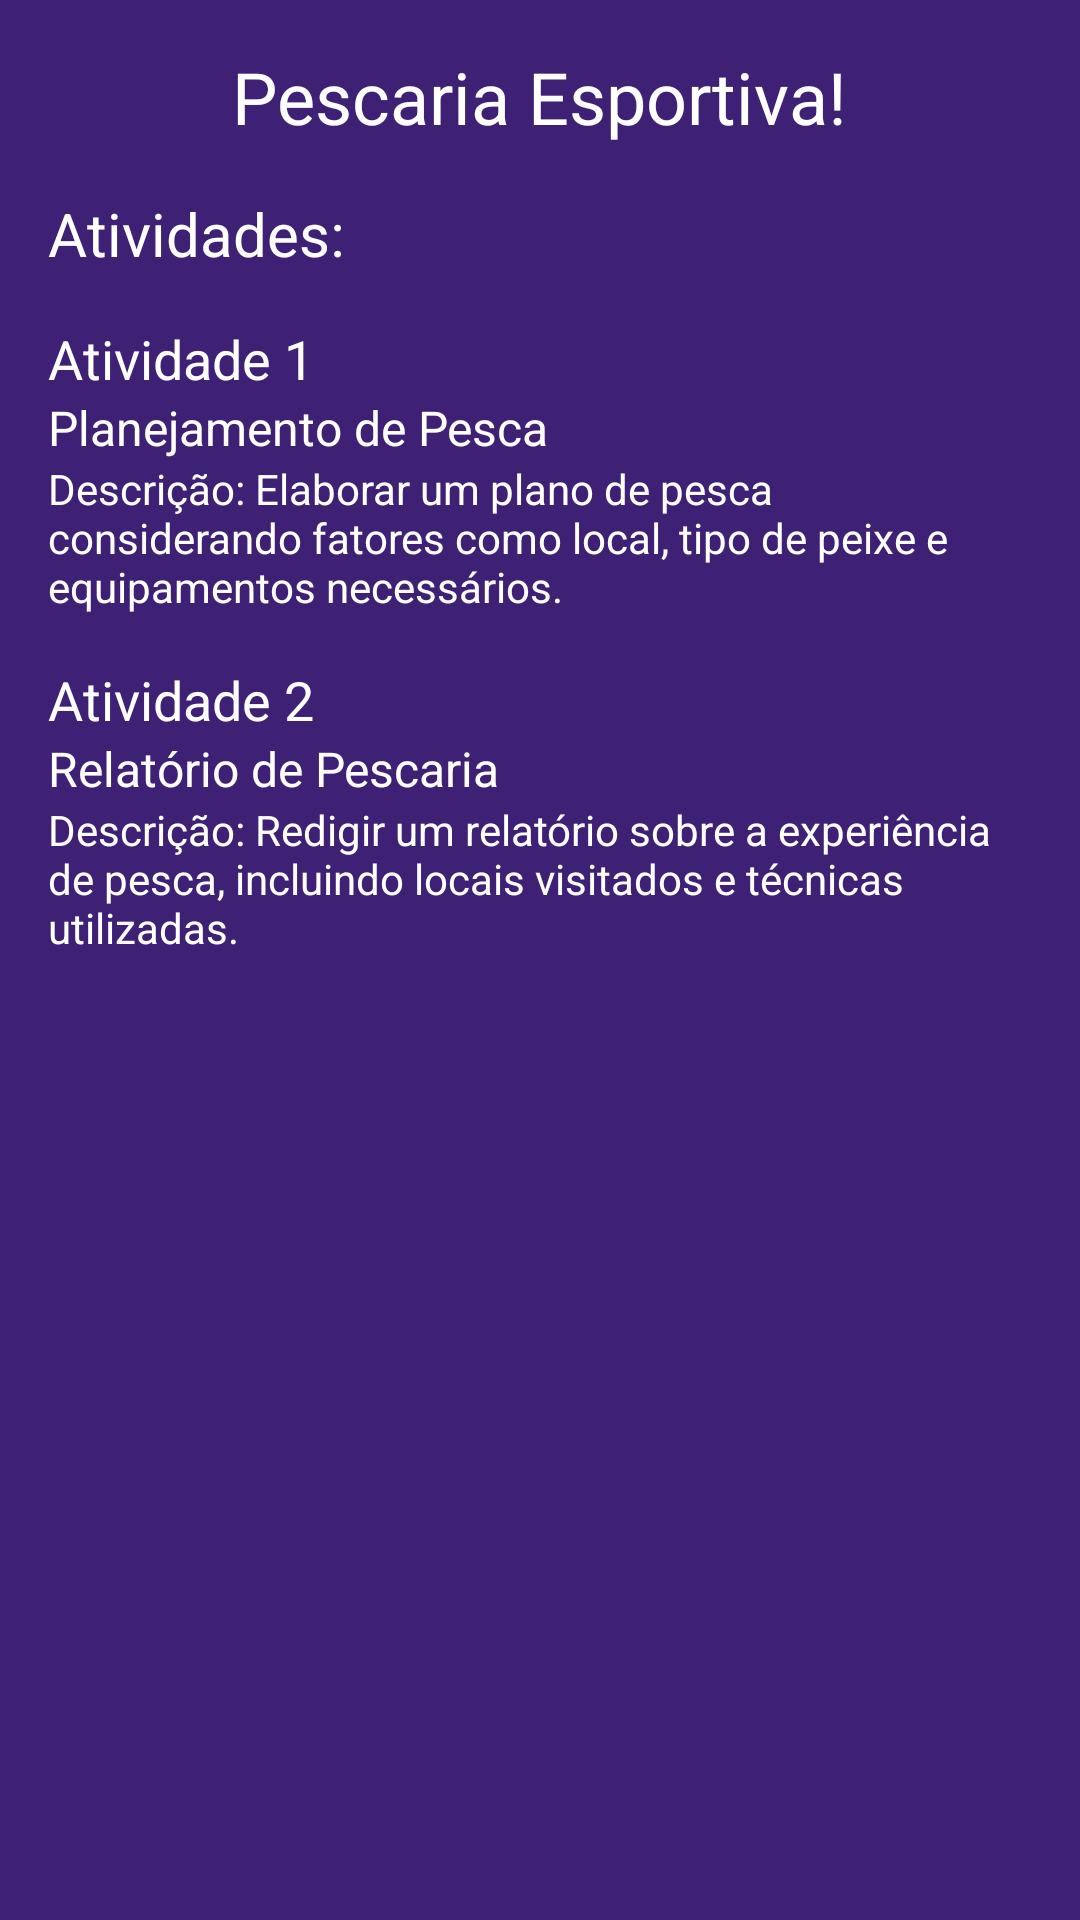

Layout XML and referenced resources for this Android screen:
<!-- AndroidManifest.xml: application theme Theme.Projeto_UVA -->
<!-- res/layout/activity_materia6.xml -->
<?xml version="1.0" encoding="utf-8"?>
<LinearLayout xmlns:android="http://schemas.android.com/apk/res/android"
    android:layout_width="match_parent"
    android:layout_height="match_parent"
    android:orientation="vertical"
    android:padding="16dp"
    android:background="@color/darkPurple">

    <TextView
        android:layout_width="wrap_content"
        android:layout_height="wrap_content"
        android:text="Pescaria Esportiva!"
        android:textSize="24sp"
        android:layout_gravity="center"
        android:textColor="@color/white"/>

    <TextView
        android:layout_width="wrap_content"
        android:layout_height="wrap_content"
        android:text="Atividades:"
        android:textSize="20sp"
        android:textColor="@color/white"
        android:layout_marginTop="16dp"/>

    
    <TextView
        android:layout_width="wrap_content"
        android:layout_height="wrap_content"
        android:text="Atividade 1"
        android:textSize="18sp"
        android:textColor="@color/white"
        android:layout_marginTop="16dp"/>

    <TextView
        android:layout_width="wrap_content"
        android:layout_height="wrap_content"
        android:text="Planejamento de Pesca"
        android:textSize="16sp"
        android:textColor="@color/white"/>

    <TextView
        android:layout_width="wrap_content"
        android:layout_height="wrap_content"
        android:text="Descrição: Elaborar um plano de pesca considerando fatores como local, tipo de peixe e equipamentos necessários."
        android:textSize="14sp"
        android:textColor="@color/white"/>

    
    <TextView
        android:layout_width="wrap_content"
        android:layout_height="wrap_content"
        android:text="Atividade 2"
        android:textSize="18sp"
        android:textColor="@color/white"
        android:layout_marginTop="16dp"/>

    <TextView
        android:layout_width="wrap_content"
        android:layout_height="wrap_content"
        android:text="Relatório de Pescaria"
        android:textSize="16sp"
        android:textColor="@color/white"/>

    <TextView
        android:layout_width="wrap_content"
        android:layout_height="wrap_content"
        android:text="Descrição: Redigir um relatório sobre a experiência de pesca, incluindo locais visitados e técnicas utilizadas."
        android:textSize="14sp"
        android:textColor="@color/white"/>

    
</LinearLayout>
<!-- resources referenced by this layout -->
<resources>
  <color name="darkPurple">#3E2075</color>
  <color name="white">#FFFFFFFF</color>
  <style name="Theme.Projeto_UVA" parent="Base.Theme.Projeto_UVA" />
  <style name="Base.Theme.Projeto_UVA" parent="Theme.Material3.DayNight.NoActionBar">
          
          
      </style>
</resources>
